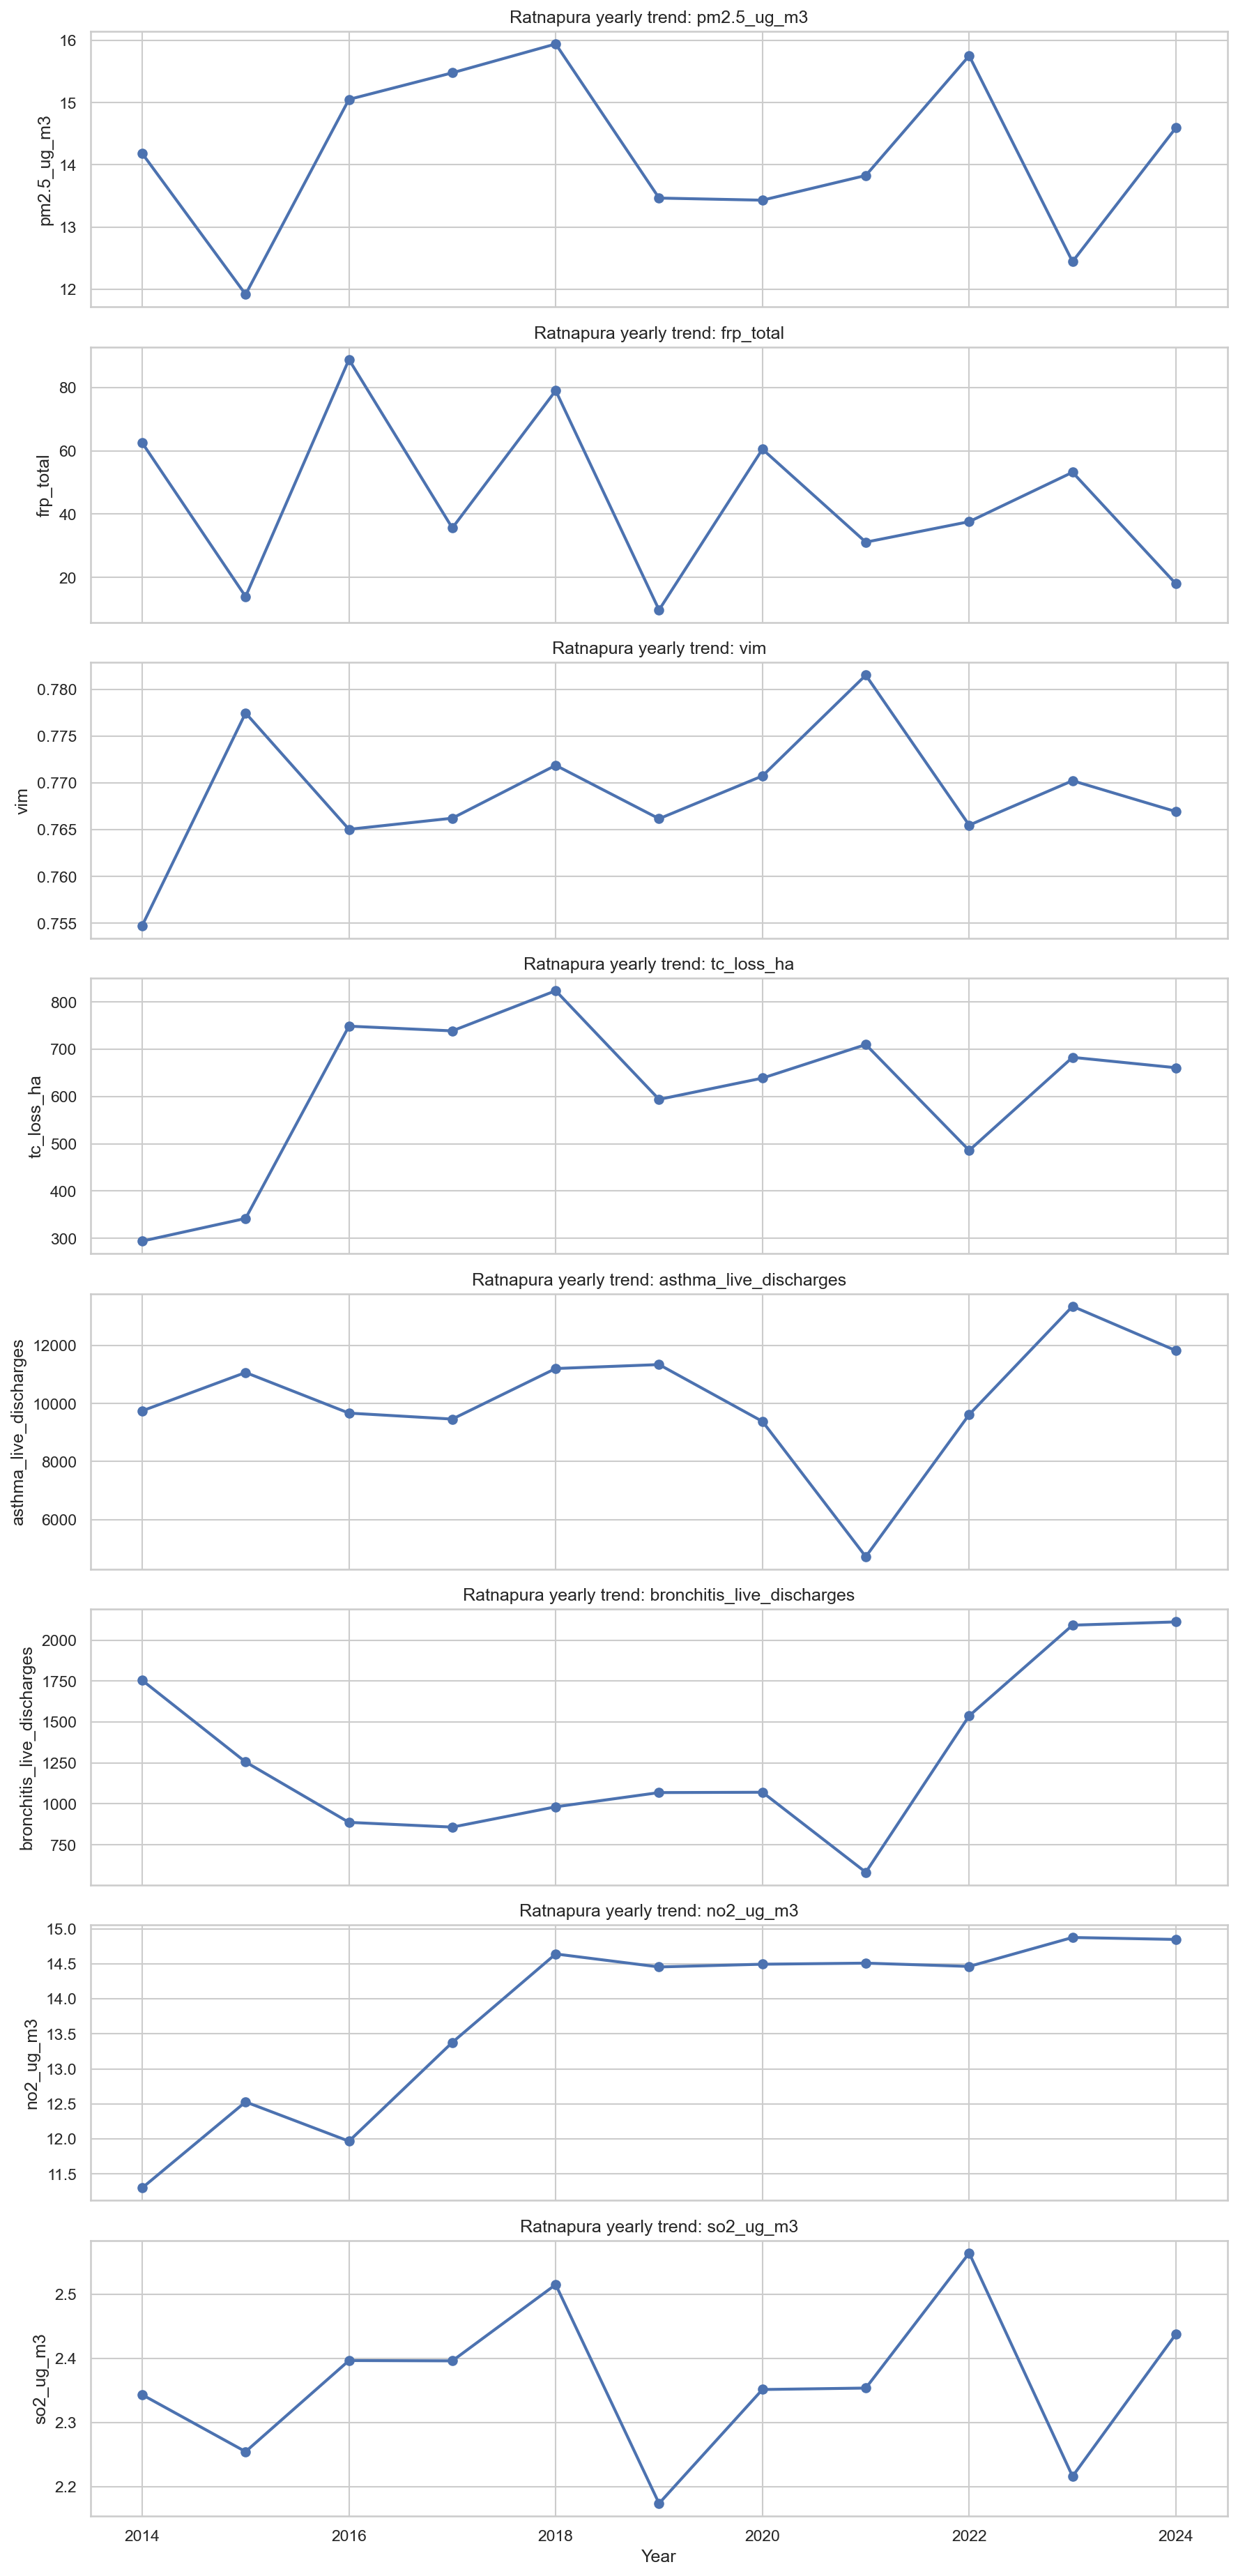

Values plotted in this chart, from the file beside it:
year, pm2.5_ug_m3, frp_total, vim, tc_loss_ha, asthma_live_discharges, bronchitis_live_discharges, no2_ug_m3, so2_ug_m3
2014, 14.18, 62.51, 0.7548, 294.0, 9749, 1755, 11.3, 2.343
2015, 11.92, 13.98, 0.7775, 342.0, 11072, 1256, 12.53, 2.254
2016, 15.05, 88.79, 0.765, 749.0, 9671, 887.0, 11.97, 2.396
2017, 15.48, 35.62, 0.7662, 739.0, 9465, 858.0, 13.38, 2.396
2018, 15.94, 78.99, 0.7719, 824.0, 11209, 982.0, 14.64, 2.515
2019, 13.47, 9.758, 0.7662, 594.0, 11345, 1069, 14.45, 2.174
2020, 13.43, 60.5, 0.7707, 639.0, 9385, 1071, 14.49, 2.351
2021, 13.83, 31.16, 0.7815, 710.0, 4718, 582.0, 14.51, 2.354
2022, 15.75, 37.62, 0.7655, 486.0, 9620, 1538, 14.46, 2.564
2023, 12.44, 53.21, 0.7702, 683.0, 13355, 2092, 14.87, 2.216
2024, 14.6, 17.99, 0.7669, 661.0, 11827, 2112, 14.85, 2.438
